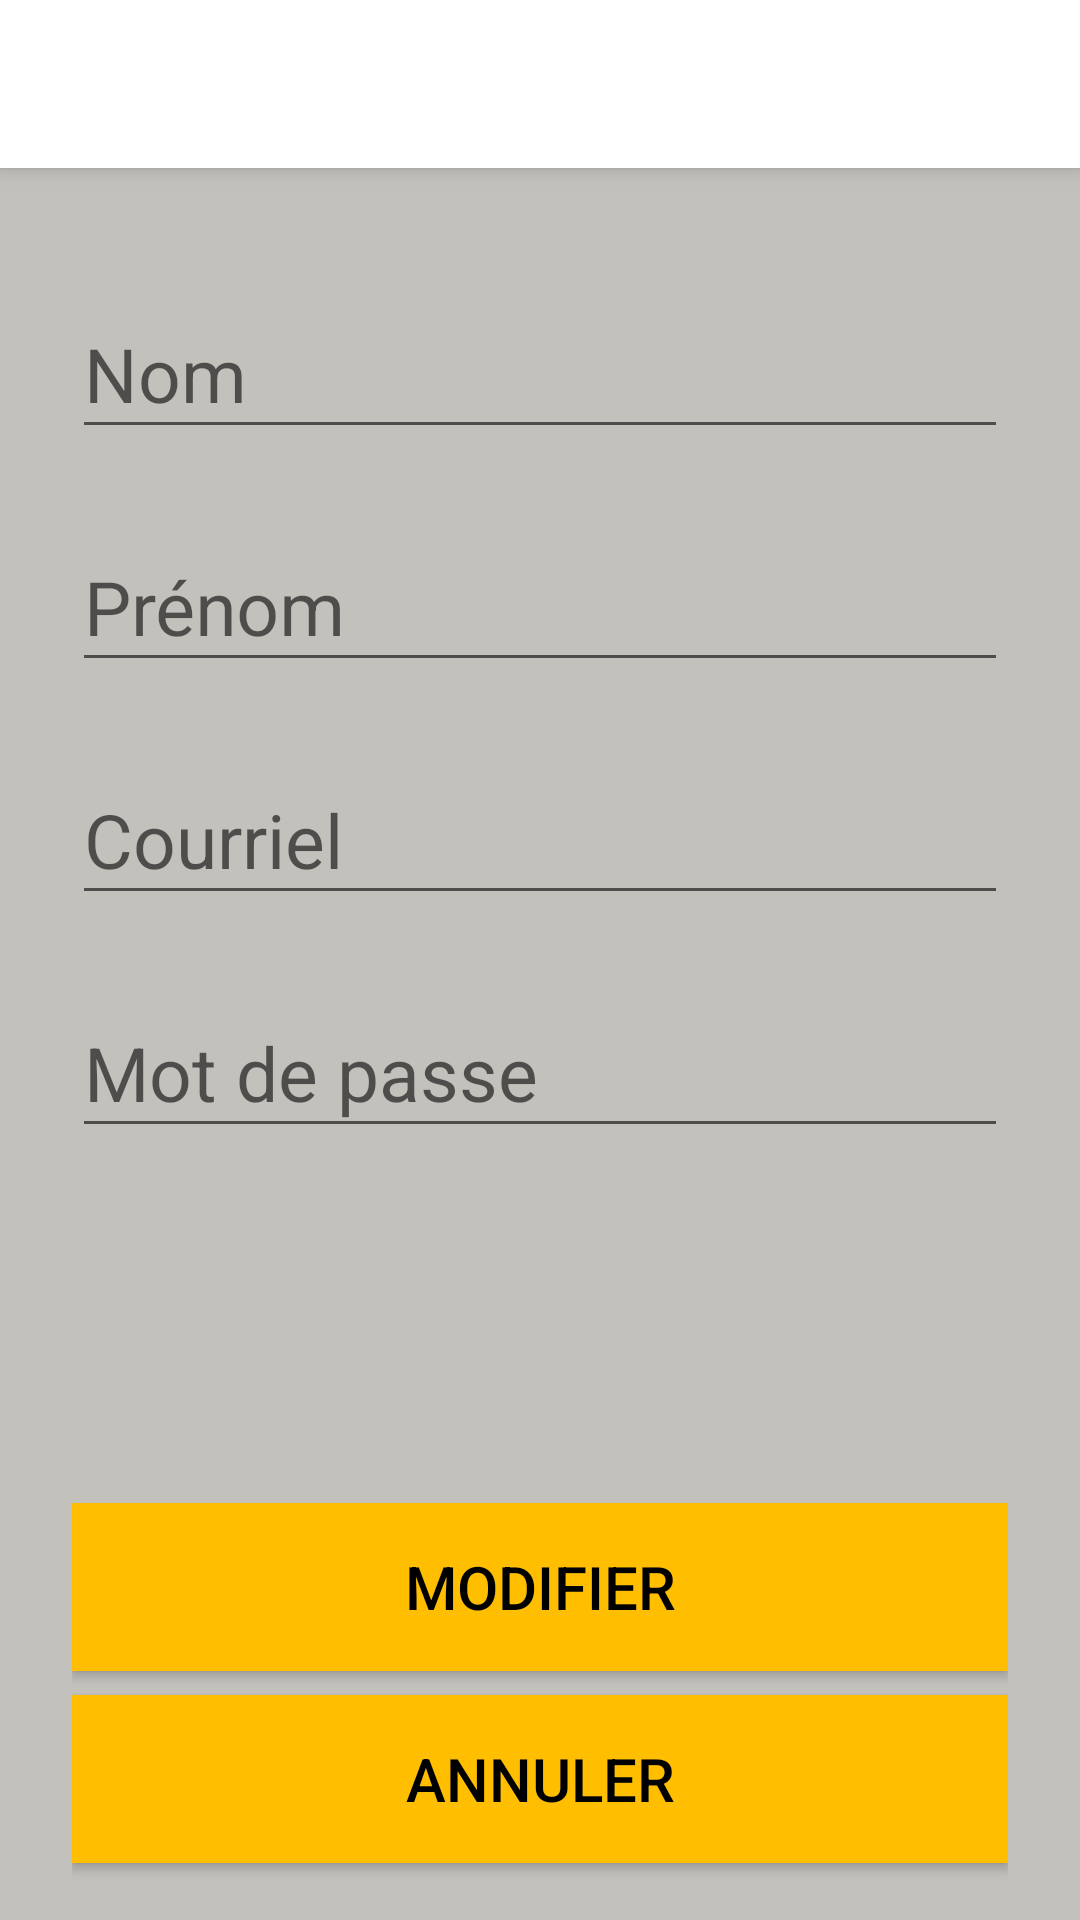

This screen was rendered from an Android layout file. Write that file and the resources it references.
<!-- AndroidManifest.xml: application theme AppTheme -->
<!-- res/layout/activity_edit.xml -->
<?xml version="1.0" encoding="utf-8"?>
<RelativeLayout xmlns:android="http://schemas.android.com/apk/res/android"
    android:layout_width="match_parent"
    android:layout_height="match_parent"
    android:background="#c2c1bc"
    android:orientation="vertical">

    <android.support.v7.widget.Toolbar
        android:id="@+id/toolbarGestion"
        android:layout_width="match_parent"
        android:layout_height="?attr/actionBarSize"
        android:layout_alignParentStart="true"
        android:layout_alignParentTop="true"
        android:background="#FFFFFF"
        android:elevation="4dp"
        android:popupTheme="@style/ThemeOverlay.AppCompat.Light"
        android:theme="@style/AppTheme"
        android:titleTextColor="#000000"/>

    <ScrollView
        android:id="@+id/scrollView"
        android:layout_width="match_parent"
        android:layout_height="wrap_content"
        android:layout_below="@id/toolbarGestion"
        android:layout_above="@+id/Buttons"
        android:scrollbarAlwaysDrawVerticalTrack="true"
        android:scrollIndicators="left">

        <LinearLayout
            android:layout_width="match_parent"
            android:layout_height="wrap_content"
            android:layout_below="@id/toolbarGestion"
            android:layout_margin="24dp"
            android:gravity="center"
            android:orientation="vertical">

            <android.support.design.widget.TextInputLayout
                android:layout_width="match_parent"
                android:layout_height="wrap_content"
                android:layout_marginBottom="8dp"
                android:layout_marginTop="8dp"
                android:textSize="25dp">

                <EditText
                    android:id="@+id/txtEditNom"
                    android:layout_width="match_parent"
                    android:layout_height="wrap_content"
                    android:hint="Nom"
                    android:inputType="textPersonName"
                    android:textSize="25dp"
                    android:imeOptions="flagNoExtractUi"/>
            </android.support.design.widget.TextInputLayout>

            <android.support.design.widget.TextInputLayout
                android:layout_width="match_parent"
                android:layout_height="wrap_content"
                android:layout_marginBottom="8dp"
                android:layout_marginTop="8dp"
                android:textSize="50dp">

                <EditText
                    android:id="@+id/txtEditPrenom"
                    android:layout_width="match_parent"
                    android:layout_height="wrap_content"
                    android:hint="Prénom"
                    android:inputType="textPersonName"
                    android:textSize="25dp"
                    android:imeOptions="flagNoExtractUi"/>
            </android.support.design.widget.TextInputLayout>

            <android.support.design.widget.TextInputLayout
                android:layout_width="match_parent"
                android:layout_height="wrap_content"
                android:layout_marginBottom="8dp"
                android:layout_marginTop="8dp">

                <EditText
                    android:id="@+id/txtEditCourriel"
                    android:layout_width="match_parent"
                    android:layout_height="wrap_content"
                    android:hint="Courriel"
                    android:inputType="textEmailAddress"
                    android:textSize="25dp"
                    android:imeOptions="flagNoExtractUi"/>
            </android.support.design.widget.TextInputLayout>

            <android.support.design.widget.TextInputLayout
                android:layout_width="match_parent"
                android:layout_height="wrap_content"
                android:layout_marginBottom="20dp"
                android:layout_marginTop="8dp">

                <EditText
                    android:id="@+id/txtEditPassword"
                    android:layout_width="match_parent"
                    android:layout_height="wrap_content"
                    android:hint="Mot de passe"
                    android:inputType="textPassword"
                    android:textSize="25dp"
                    android:imeOptions="flagNoExtractUi"/>
            </android.support.design.widget.TextInputLayout>
        </LinearLayout>
    </ScrollView>

    <LinearLayout
        android:layout_width="match_parent"
        android:layout_height="wrap_content"
        android:id="@+id/Buttons"
        android:layout_alignParentBottom="true"
        android:layout_marginLeft="24dp"
        android:layout_marginRight="24dp"
        android:gravity="center"
        android:orientation="vertical">

        <android.support.v7.widget.AppCompatButton
            android:id="@+id/btnModifier"
            android:layout_width="match_parent"
            android:layout_height="56dp"
            android:background="#ffbf00"
            android:gravity="center"
            android:text="Modifier"
            android:textColor="#000000"
            android:textSize="20dp" />
        <android.support.v7.widget.AppCompatButton
            android:id="@+id/btnAddition"
            android:layout_width="match_parent"
            android:layout_height="56dp"
            android:background="#ffbf00"
            android:gravity="center"
            android:text="Ajouter"
            android:textColor="#000000"
            android:textSize="20dp"
            android:visibility="gone"/>

        <android.support.v7.widget.AppCompatButton
            android:id="@+id/btnAnnulerModifier"
            android:layout_width="match_parent"
            android:layout_height="56dp"
            android:layout_marginTop="8dp"
            android:background="#ffbf00"
            android:gravity="center"
            android:text="Annuler"
            android:textColor="#000000"
            android:textSize="20dp" />

        <TextView
            android:layout_width="match_parent"
            android:layout_height="wrap_content" />

    </LinearLayout>

</RelativeLayout>
<!-- resources referenced by this layout -->
<resources>
  <style name="AppTheme" parent="Theme.AppCompat.Light.NoActionBar">
          
          <item name="colorPrimary">@color/colorPrimary</item>
          <item name="colorPrimaryDark">@color/colorPrimaryDark</item>
          <item name="colorAccent">#FFFFFF</item>
      </style>
  <!-- not gathered from this repository: default colours our renderer supplied (Android Studio template values) -->
  <color name="colorPrimary">#FF6200EE</color>
  <color name="colorPrimaryDark">#FF3700B3</color>
</resources>
